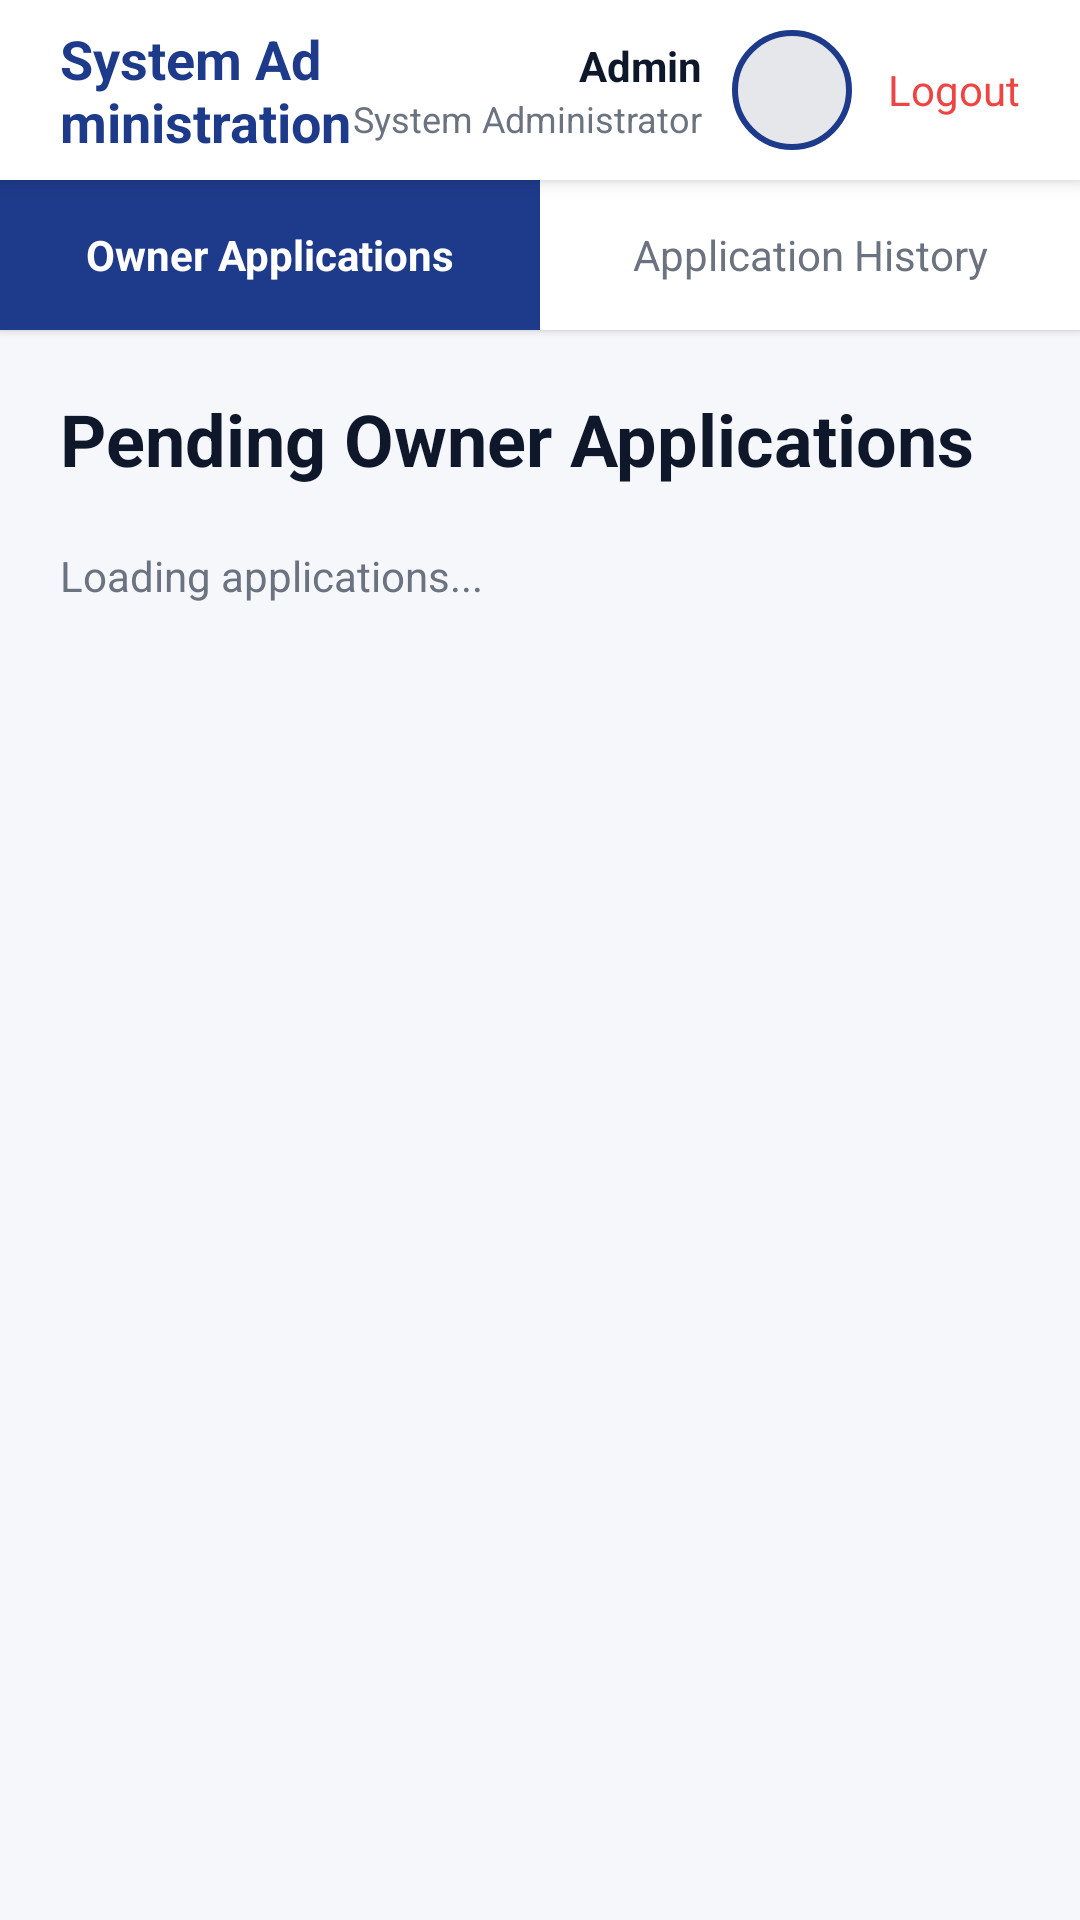

This screen was rendered from an Android layout file. Write that file and the resources it references.
<!-- AndroidManifest.xml: application theme Theme.BoardMateMobile -->
<!-- res/layout/activity_admin.xml -->
<?xml version="1.0" encoding="utf-8"?>
<FrameLayout xmlns:android="http://schemas.android.com/apk/res/android"
    android:layout_width="match_parent"
    android:layout_height="match_parent">

    
    <LinearLayout
        android:id="@+id/mainContent"
        android:layout_width="match_parent"
        android:layout_height="match_parent"
        android:orientation="vertical"
        android:background="#F5F7FB">

        
        <LinearLayout
            android:layout_width="match_parent"
            android:layout_height="60dp"
            android:background="#FFFFFF"
            android:orientation="horizontal"
            android:gravity="center_vertical"
            android:paddingStart="20dp"
            android:paddingEnd="20dp"
            android:elevation="4dp">

            <TextView
                android:layout_width="0dp"
                android:layout_height="wrap_content"
                android:layout_weight="1"
                android:text="System Administration"
                android:textColor="#1E3A8A"
                android:textSize="18sp"
                android:textStyle="bold" />

            <LinearLayout
                android:layout_width="wrap_content"
                android:layout_height="wrap_content"
                android:orientation="horizontal"
                android:gravity="center_vertical">

                <LinearLayout
                    android:layout_width="wrap_content"
                    android:layout_height="wrap_content"
                    android:orientation="vertical"
                    android:gravity="end"
                    android:layout_marginEnd="10dp">

                    <TextView
                        android:id="@+id/tvUserName"
                        android:layout_width="wrap_content"
                        android:layout_height="wrap_content"
                        android:text="Admin"
                        android:textColor="#0F172A"
                        android:textSize="14sp"
                        android:textStyle="bold" />

                    <TextView
                        android:id="@+id/tvUserRole"
                        android:layout_width="wrap_content"
                        android:layout_height="wrap_content"
                        android:text="System Administrator"
                        android:textColor="#6B7280"
                        android:textSize="12sp" />
                </LinearLayout>

                <ImageView
                    android:id="@+id/ivAvatar"
                    android:layout_width="40dp"
                    android:layout_height="40dp"
                    android:background="@drawable/circle_blue_border"
                    android:scaleType="centerCrop"
                    android:layout_marginEnd="12dp" />

                <TextView
                    android:id="@+id/tvLogout"
                    android:layout_width="wrap_content"
                    android:layout_height="wrap_content"
                    android:text="Logout"
                    android:textColor="#EF4444"
                    android:textSize="14sp" />
            </LinearLayout>
        </LinearLayout>

        
        <LinearLayout
            android:layout_width="match_parent"
            android:layout_height="wrap_content"
            android:orientation="horizontal"
            android:background="#FFFFFF"
            android:elevation="2dp">

            <TextView
                android:id="@+id/tabPending"
                android:layout_width="0dp"
                android:layout_height="50dp"
                android:layout_weight="1"
                android:text="Owner Applications"
                android:textColor="#FFFFFF"
                android:textSize="14sp"
                android:textStyle="bold"
                android:gravity="center"
                android:background="#1E3A8A" />

            <TextView
                android:id="@+id/tabHistory"
                android:layout_width="0dp"
                android:layout_height="50dp"
                android:layout_weight="1"
                android:text="Application History"
                android:textColor="#6B7280"
                android:textSize="14sp"
                android:gravity="center"
                android:background="#FFFFFF" />
        </LinearLayout>

        
        <ScrollView
            android:layout_width="match_parent"
            android:layout_height="0dp"
            android:layout_weight="1">

            <LinearLayout
                android:layout_width="match_parent"
                android:layout_height="wrap_content"
                android:orientation="vertical"
                android:padding="20dp">

                <TextView
                    android:id="@+id/tvTitle"
                    android:layout_width="wrap_content"
                    android:layout_height="wrap_content"
                    android:text="Pending Owner Applications"
                    android:textColor="#0F172A"
                    android:textSize="24sp"
                    android:textStyle="bold"
                    android:layout_marginBottom="20dp" />

                <TextView
                    android:id="@+id/tvLoading"
                    android:layout_width="wrap_content"
                    android:layout_height="wrap_content"
                    android:text="Loading applications..."
                    android:textColor="#6B7280" />

                <TextView
                    android:id="@+id/tvEmpty"
                    android:layout_width="match_parent"
                    android:layout_height="wrap_content"
                    android:text="No pending applications"
                    android:textColor="#6B7280"
                    android:gravity="center"
                    android:background="#FFFFFF"
                    android:padding="40dp"
                    android:layout_marginTop="20dp"
                    android:visibility="gone" />

                <androidx.recyclerview.widget.RecyclerView
                    android:id="@+id/rvApplications"
                    android:layout_width="match_parent"
                    android:layout_height="wrap_content"
                    android:nestedScrollingEnabled="false"
                    android:visibility="gone" />

            </LinearLayout>
        </ScrollView>
    </LinearLayout>
</FrameLayout>
<!-- resources referenced by this layout -->
<resources>
  <!-- drawable circle_blue_border (drawable) -->
  <?xml version="1.0" encoding="utf-8"?>
  <shape xmlns:android="http://schemas.android.com/apk/res/android"
      android:shape="oval">
      <solid android:color="#E5E7EB" />
      <stroke android:width="2dp" android:color="#1E3A8A" />
  </shape>
  <style name="Theme.BoardMateMobile" parent="android:Theme.Material.Light.NoActionBar" />
</resources>
